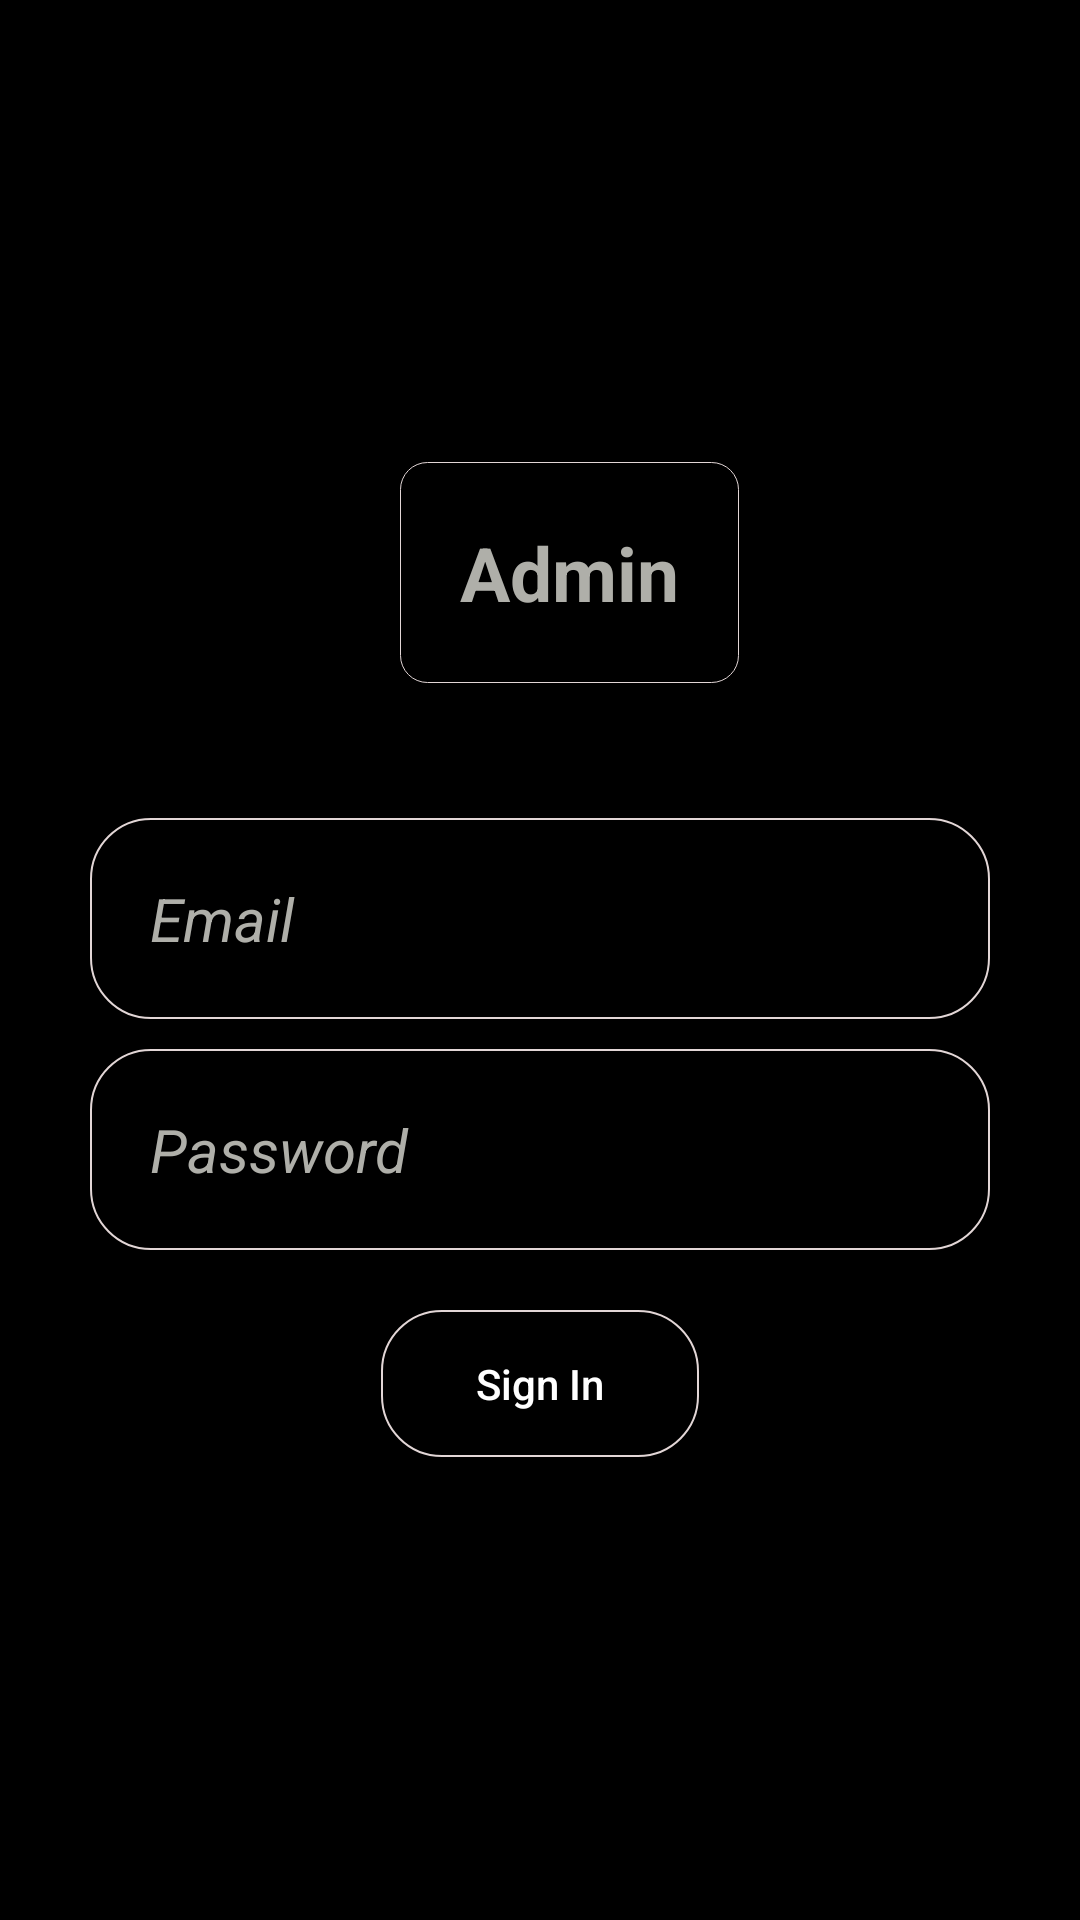

The Android layout XML behind this screen, and the referenced resources:
<!-- AndroidManifest.xml: application theme AppTheme -->
<!-- res/layout/activity_admin_login.xml -->
<?xml version="1.0" encoding="utf-8"?>
<LinearLayout xmlns:android="http://schemas.android.com/apk/res/android"

    xmlns:tools="http://schemas.android.com/tools"
    android:layout_width="match_parent"

    android:orientation="vertical"
    android:id="@+id/Layout"

    android:gravity="center"
    android:weightSum="4"

    android:background="@drawable/shadow_shape"
    android:backgroundTint="@color/Black"

    android:layout_height="match_parent"
    tools:context=".AdminLogin">




    <LinearLayout
        android:layout_width="match_parent"
        android:layout_height="wrap_content"
        android:orientation="vertical"
        android:padding="20dp"
        android:layout_weight="4"
        android:gravity="center"
        >


        <TextView

            android:layout_width="wrap_content"
            android:layout_height="wrap_content"

            android:layout_marginStart="10dp"

            android:background="@drawable/button"

            android:hint="Admin"
            android:padding="20dp"
            android:textStyle="bold"
            android:backgroundTint="#e2d6d6"
            android:layout_marginBottom="30dp"



            android:textColor="#e4e4ed"
            android:textColorHint="#afafa9"


            android:textSize="25sp"


            />



        <EditText

            android:id="@+id/email"
            android:layout_width="match_parent"
            android:layout_height="wrap_content"

            android:layout_marginLeft="10dp"

            android:layout_marginTop="15dp"
            android:background="@drawable/transparent_shape"

            android:hint="Email"

            android:layout_marginRight="10dp"
            android:inputType="textEmailAddress"
            android:padding="20dp"
            android:textStyle="italic"
            android:backgroundTint="#e2d6d6"


            android:textColor="#e4e4ed"
            android:textColorHint="#afafa9"


            android:textSize="20sp"


            />

        <RelativeLayout
            android:layout_width="match_parent"

            android:layout_height="wrap_content">




            <EditText
                android:id="@+id/password"
                android:layout_width="match_parent"

                android:layout_height="wrap_content"
                android:layout_marginTop="10dp"
                android:layout_marginLeft="10dp"
                android:backgroundTint="#e2d6d6"


                android:layout_marginRight="10dp"

                android:textStyle="italic"
                android:background="@drawable/transparent_shape"
                android:hint="Password"
                android:inputType="textPassword"
                android:padding="20dp"

                android:textColor="#d9d8e7"
                android:textColorHint="#afafa9"

                android:textSize="20sp"

                />

            <ProgressBar
                android:id="@+id/progressbarLogin"
                android:layout_width="wrap_content"
                android:layout_height="wrap_content"
                android:layout_centerVertical="true"
                android:layout_centerHorizontal="true"
                android:visibility="gone"
                />



        </RelativeLayout>



        <Button
            android:id="@+id/signinbtn"
            android:layout_width="106dp"
            android:layout_height="wrap_content"

            android:layout_marginTop="20dp"
            android:background="@drawable/transparent_shape"

            android:backgroundTint="#e2d6d6"

            android:hint="Sign In"
            android:textColorHint="#fff"


            android:padding="15dp"




            />




    </LinearLayout>



</LinearLayout>
<!-- resources referenced by this layout -->
<resources>
  <color name="Black">#000000</color>
  <!-- drawable button (drawable-v24) -->
  <?xml version="1.0" encoding="utf-8"?>
  <shape xmlns:android="http://schemas.android.com/apk/res/android" android:shape="rectangle">
  
      <gradient
          android:startColor="@android:color/transparent"
          android:endColor="@android:color/transparent"
          android:gradientRadius="10dp"
          >
  
      </gradient>
  
      <stroke
          android:width="0.1dp"
          android:color="#fff"
  
          >
  
  
      </stroke>
      <corners
          android:radius="9dp">
  
      </corners>
      <size
          android:width="50dp"
          android:height="20dp">
  
      </size>
  </shape>
  <!-- drawable shadow_shape (drawable-v24) -->
  <?xml version="1.0" encoding="utf-8"?>
  <shape xmlns:android="http://schemas.android.com/apk/res/android"
      android:shape="rectangle"
      >
  
  
  
      <gradient
          android:endColor="@color/Black"
          android:centerY="0"
          android:centerX=".1"
          android:centerColor="@color/Black"
          android:startColor="@color/Black"
  
          >
  
  
  
      </gradient>
  
      <stroke
          android:width="1dp"
          android:color="#e1e3ec">
  
      </stroke>
  
  
  
      <corners android:radius="0dp"/>
  
  
  </shape>
  <!-- drawable transparent_shape (drawable-v24) -->
  <?xml version="1.0" encoding="utf-8"?>
  <shape xmlns:android="http://schemas.android.com/apk/res/android"
      android:shape="rectangle">
  
     <corners android:radius="20dp"/>
  
  
      <gradient
          android:centerX=".1"
          android:centerY=".40"
          android:endColor="@android:color/transparent"
          android:gradientRadius="20"
          android:startColor="@android:color/transparent"
          android:type="radial" >
  
      </gradient>
  
      <stroke
          android:width="0.7dp"
          android:color="#ff0000">
  
      </stroke>
  
      <size
          android:height="30dp"
          android:width="70dp"
          >
  
      </size>
  
  
  </shape>
  <style name="AppTheme" parent="Theme.AppCompat.Light.NoActionBar">
          
          <item name="colorPrimary">@color/colorPrimary</item>
          <item name="colorPrimaryDark">@color/colorPrimaryDark</item>
          <item name="colorAccent">@color/colorAccent</item>
      </style>
  <color name="colorPrimary">#3f89bf</color>
  <color name="colorPrimaryDark">#89c8f5</color>
  <color name="colorAccent">#ffcb2b</color>
</resources>
